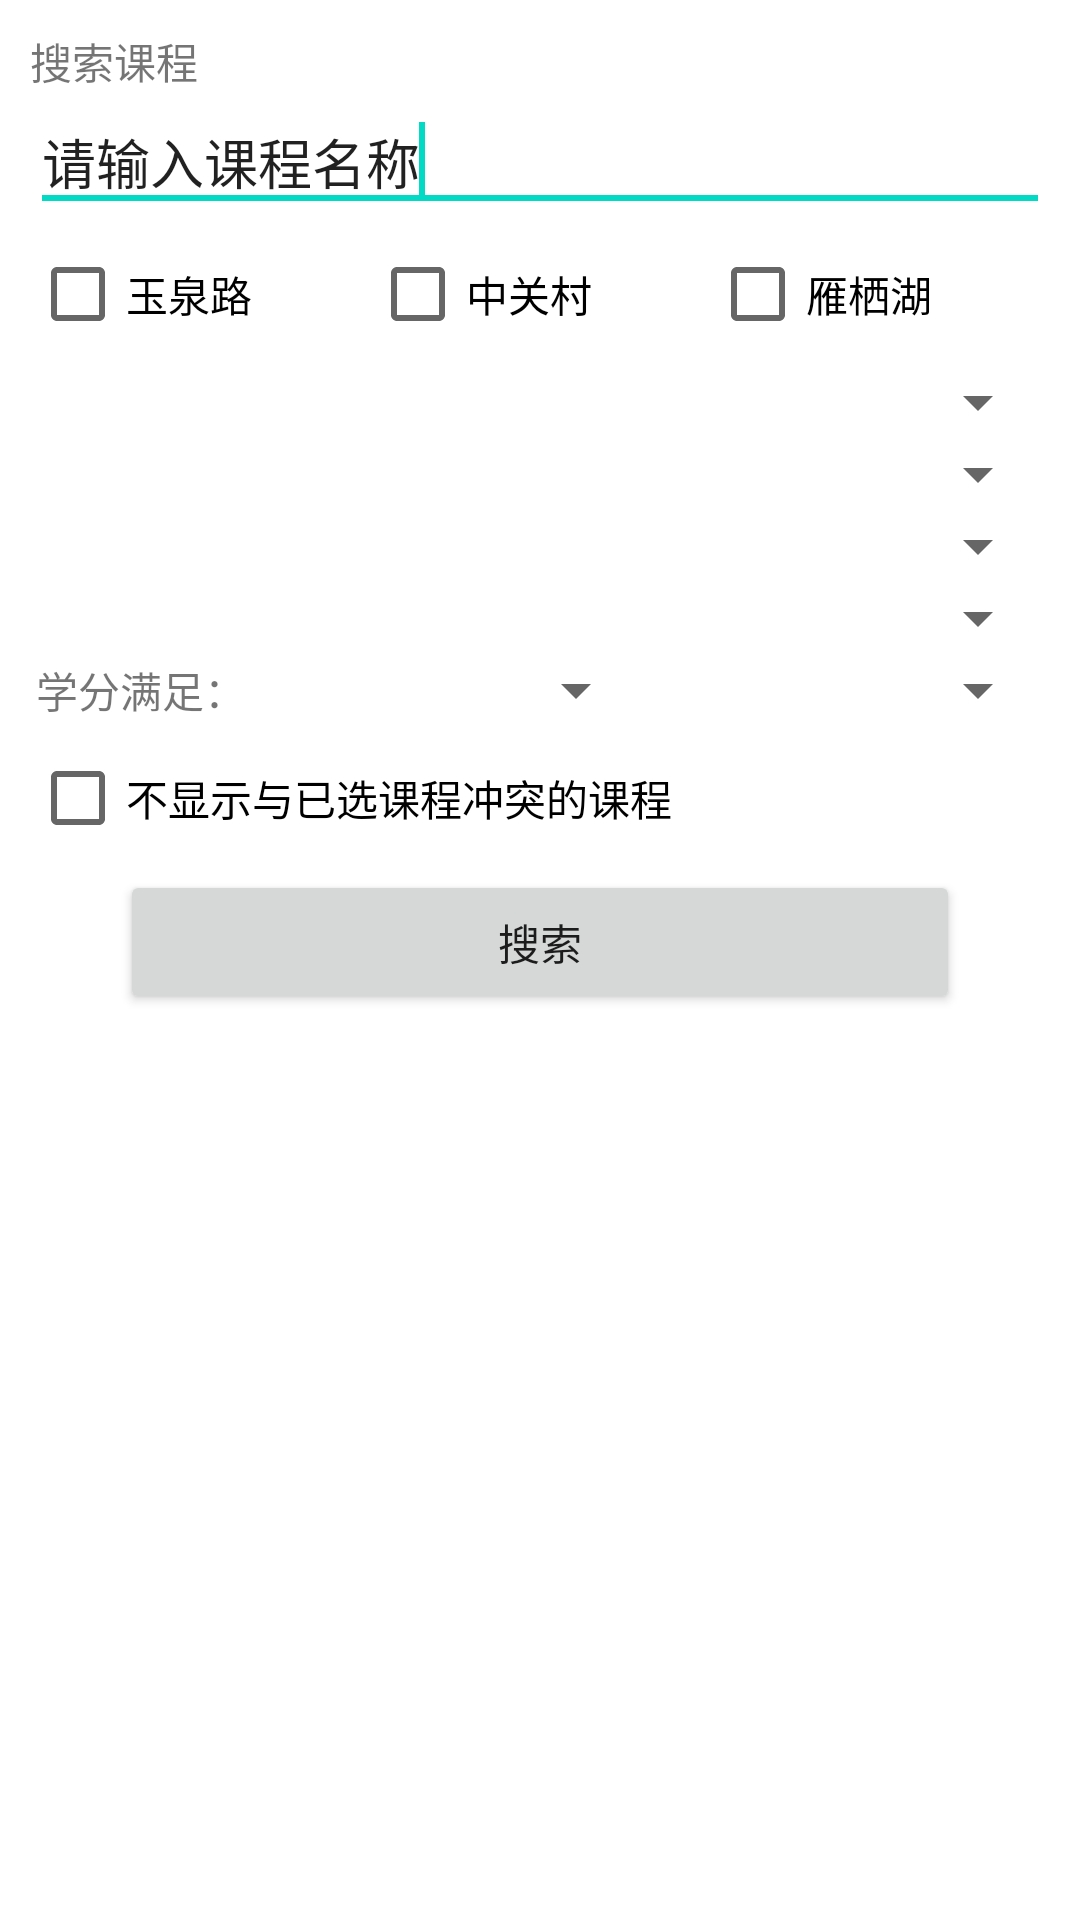

This screen was rendered from an Android layout file. Write that file and the resources it references.
<!-- AndroidManifest.xml: application theme AppTheme -->
<!-- res/layout/activity_addcourse_moreopts.xml -->
<?xml version="1.0" encoding="utf-8"?>
<RelativeLayout xmlns:android="http://schemas.android.com/apk/res/android"
    android:layout_width="match_parent"
    android:layout_height="match_parent"
    android:padding="10dp" >

    <LinearLayout
        android:layout_width="match_parent"
        android:layout_height="match_parent"
        android:layout_centerHorizontal="true"
        android:layout_centerVertical="true"
        android:orientation="vertical" >

        <LinearLayout
            android:layout_width="match_parent"
            android:layout_height="wrap_content"
            android:orientation="vertical" >

            <TextView
                android:id="@+id/textView_courseid"
                android:layout_width="wrap_content"
                android:layout_height="wrap_content"
                android:layout_gravity="bottom|left"
                android:text="@string/search_title"
                android:textAppearance="?android:attr/textAppearanceSmall" />

            <EditText
                android:id="@+id/editText_search_keywords"
                android:layout_width="match_parent"
                android:layout_height="wrap_content"
                android:ems="10"
                android:text="@string/search_init" >

                <requestFocus />
            </EditText>

        </LinearLayout>

        <LinearLayout
            android:layout_width="match_parent"
            android:layout_height="wrap_content"
            android:orientation="horizontal">

            <CheckBox
                android:id="@+id/checkBox_campas_y"
                android:layout_width="match_parent"
                android:layout_height="wrap_content"
                android:layout_weight="1"
                android:text="@string/campus_Y" />

            <CheckBox
                android:id="@+id/checkBox_campas_z"
                android:layout_width="match_parent"
                android:layout_height="wrap_content"
                android:layout_weight="1"
                android:text="@string/campus_Z" />

            <CheckBox
                android:id="@+id/checkBox_campas_h"
                android:layout_width="match_parent"
                android:layout_height="wrap_content"
                android:layout_weight="1"
                android:text="@string/campus_H" />

        </LinearLayout>

        <Spinner
            android:id="@+id/spinner_department"
            android:layout_width="match_parent"
            android:layout_height="wrap_content" />

        <Spinner
            android:id="@+id/spinner_coursetype"
            android:layout_width="match_parent"
            android:layout_height="wrap_content" />

        <Spinner
            android:id="@+id/spinner_teachingway"
            android:layout_width="match_parent"
            android:layout_height="wrap_content" />

        <Spinner
            android:id="@+id/spinner_examway"
            android:layout_width="match_parent"
            android:layout_height="wrap_content" />

        <LinearLayout
            android:layout_width="match_parent"
            android:layout_height="wrap_content"
            android:gravity="center_vertical" >

            <TextView
                android:id="@+id/textView_course_name"
                android:layout_width="wrap_content"
                android:layout_height="wrap_content"
                android:layout_gravity="right|center"
                android:text="@string/credit"
                android:layout_marginLeft="2dp"
                android:textAppearance="?android:attr/textAppearanceSmall" />

            <Spinner
                android:id="@+id/spinner_creditrestrc"
                android:layout_width="wrap_content"
                android:layout_height="wrap_content"
                android:layout_weight="1" />

            <Spinner
                android:id="@+id/spinner_credit"
                android:layout_width="wrap_content"
                android:layout_height="wrap_content"
                android:layout_weight="1" />

        </LinearLayout>

        <CheckBox
            android:id="@+id/checkBox_collision"
            android:layout_width="wrap_content"
            android:layout_height="wrap_content"
            android:text="@string/conflict" />

        <Button
            android:id="@+id/button_search"
            android:layout_width="match_parent"
            android:layout_height="wrap_content"
            android:layout_marginLeft="30dp"
            android:layout_marginRight="30dp"
            android:text="@string/search_go" />

    </LinearLayout>

</RelativeLayout>
<!-- resources referenced by this layout -->
<resources>
  <string name="campus_H">雁栖湖</string>
  <string name="campus_Y">玉泉路</string>
  <string name="campus_Z">中关村</string>
  <string name="conflict">不显示与已选课程冲突的课程</string>
  <string name="credit">学分满足：</string>
  <string name="search_go">搜索</string>
  <string name="search_init">请输入课程名称</string>
  <string name="search_title">搜索课程</string>
</resources>
